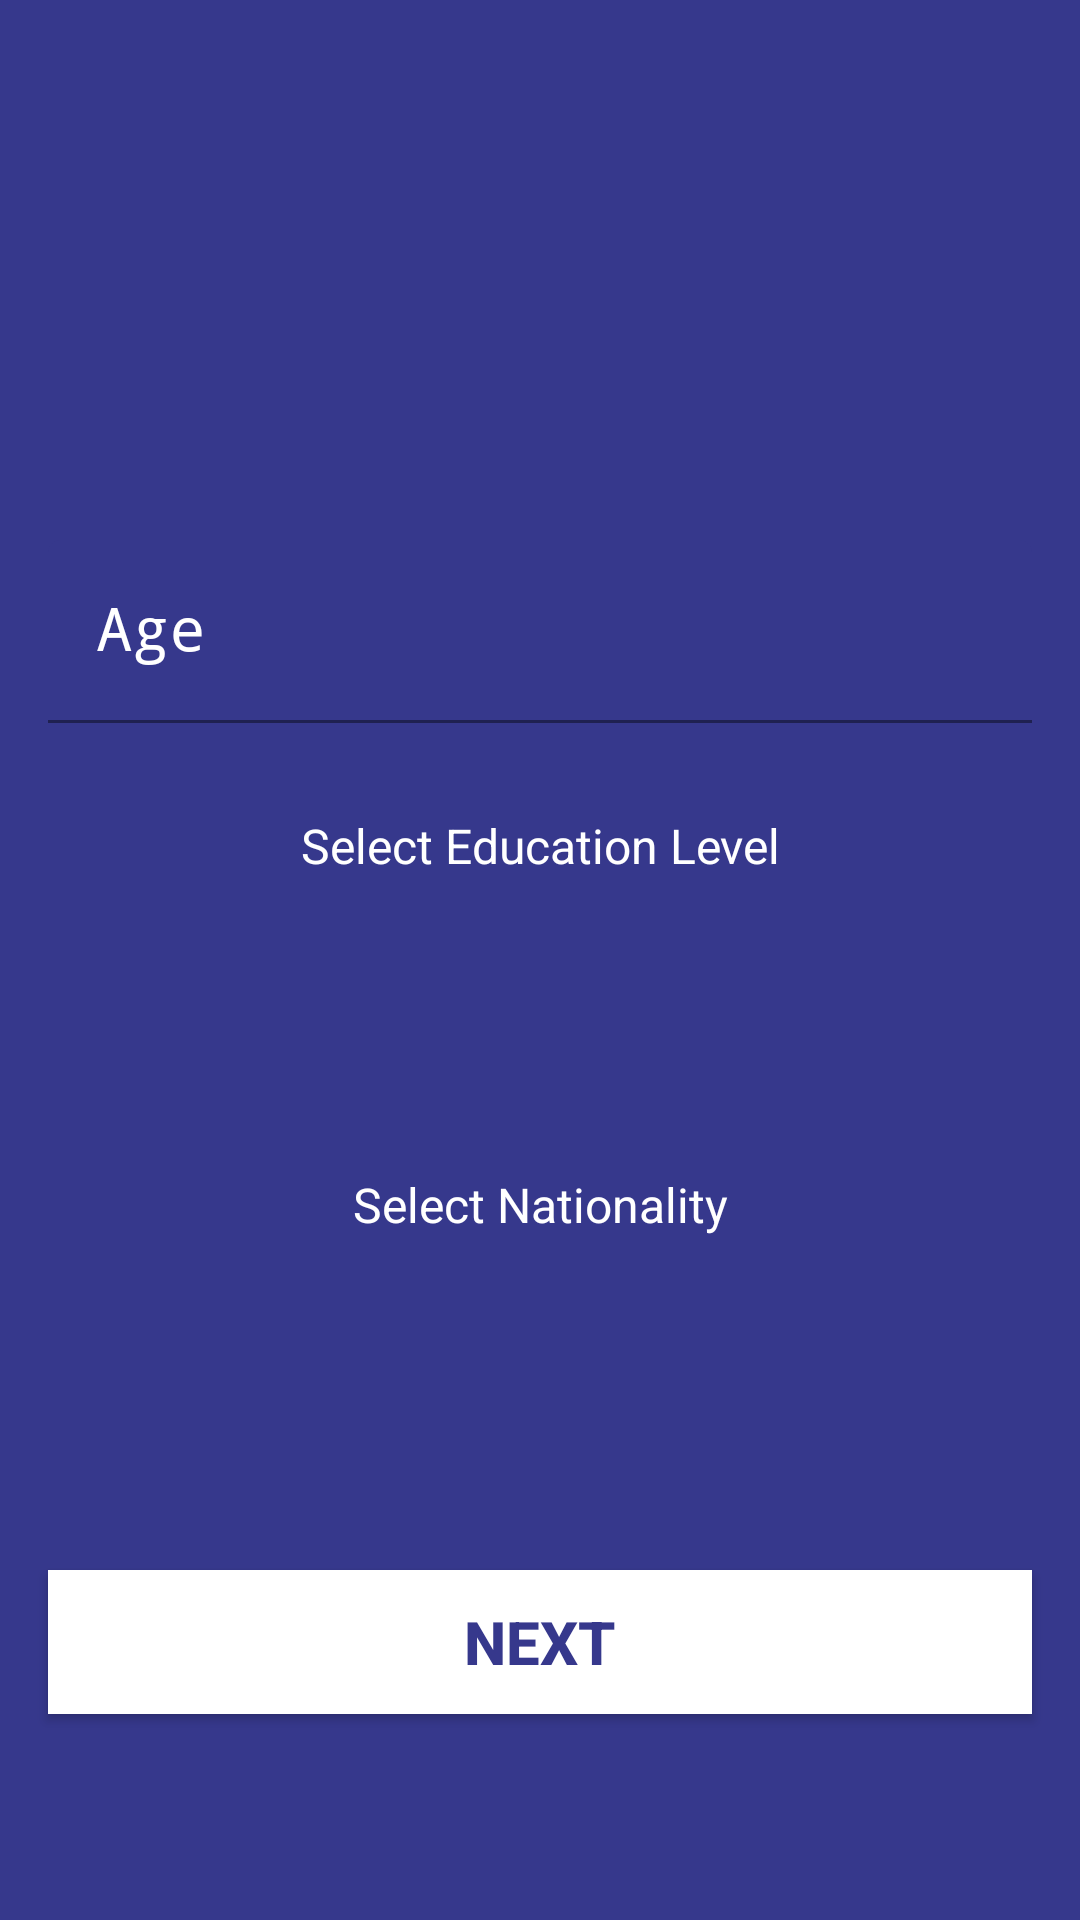

Layout XML and referenced resources for this Android screen:
<!-- AndroidManifest.xml: application theme Theme.Recall -->
<!-- res/layout/activity_questionnaire.xml -->
<?xml version="1.0" encoding="utf-8"?>
<androidx.constraintlayout.widget.ConstraintLayout xmlns:android="http://schemas.android.com/apk/res/android"
    xmlns:app="http://schemas.android.com/apk/res-auto"
    xmlns:tools="http://schemas.android.com/tools"
    android:id="@+id/main"
    android:layout_width="match_parent"
    android:layout_height="match_parent"
    android:background="@color/primary"
    android:fontFamily="monospace"
    tools:context=".access.Questionnaire">

    <com.google.android.material.textfield.TextInputLayout
        android:id="@+id/ageL"
        android:layout_width="match_parent"
        android:layout_height="wrap_content"
        android:layout_marginHorizontal="16dp"
        android:layout_marginTop="180dp"
        android:textColorHint="@color/white"
        app:boxBackgroundColor="@color/primary"
        app:boxStrokeColor="@color/white"
        app:boxStrokeErrorColor="@color/UIOnly"
        app:hintTextAppearance="@style/CustomHintTextAppearance"
        app:hintTextColor="@color/white"
        app:layout_constraintEnd_toEndOf="parent"
        app:layout_constraintHorizontal_bias="0.5"
        app:layout_constraintStart_toStartOf="parent"
        app:layout_constraintTop_toTopOf="parent">

        <com.google.android.material.textfield.TextInputEditText
            android:id="@+id/ageEV"
            android:layout_width="match_parent"
            android:layout_height="wrap_content"
            android:fontFamily="monospace"
            android:hint="@string/age"
            android:inputType="number"
            android:textColor="@color/white"
            android:textColorHint="@color/white"
            android:textSize="20sp" />

    </com.google.android.material.textfield.TextInputLayout>

    <TextView
        android:id="@+id/education_hint"
        android:layout_width="wrap_content"
        android:layout_height="wrap_content"
        android:layout_marginHorizontal="16dp"
        android:layout_marginTop="30dp"
        android:text="@string/select_education_level"
        android:textColor="@color/white"
        android:textSize="16sp"
        app:layout_constraintEnd_toEndOf="parent"
        app:layout_constraintStart_toStartOf="parent"
        app:layout_constraintTop_toBottomOf="@id/ageL"/>

    <Spinner
        android:id="@+id/education_spinner"
        android:layout_width="match_parent"
        android:layout_height="60dp"
        android:layout_marginHorizontal="16dp"
        android:layout_marginTop="8dp"
        android:spinnerMode="dropdown"
        style="@style/CustomSpinnerStyle"
        app:layout_constraintEnd_toEndOf="parent"
        app:layout_constraintStart_toStartOf="parent"
        app:layout_constraintTop_toBottomOf="@id/education_hint" />

    <TextView
        android:id="@+id/nationality_hint"
        android:layout_width="wrap_content"
        android:layout_height="wrap_content"
        android:layout_marginHorizontal="16dp"
        android:layout_marginTop="30dp"
        android:text="@string/select_nationality"
        android:textColor="@color/white"
        android:textSize="16sp"
        app:layout_constraintEnd_toEndOf="parent"
        app:layout_constraintStart_toStartOf="parent"
        app:layout_constraintTop_toBottomOf="@id/education_spinner"/>

    <Spinner
        android:id="@+id/nationality_spinner"
        android:layout_width="match_parent"
        android:layout_height="60dp"
        android:layout_marginHorizontal="16dp"
        android:layout_marginTop="8dp"
        android:spinnerMode="dropdown"
        style="@style/CustomSpinnerStyle"
        app:layout_constraintEnd_toEndOf="parent"
        app:layout_constraintStart_toStartOf="parent"
        app:layout_constraintTop_toBottomOf="@id/nationality_hint" />

    <androidx.appcompat.widget.AppCompatButton
        android:id="@+id/save"
        android:layout_width="0dp"
        android:layout_height="wrap_content"
        android:layout_marginHorizontal="16dp"
        android:background="@color/white"
        android:text="@string/next"
        android:textColor="@color/primary"
        android:textSize="20sp"
        android:textStyle="bold"
        app:layout_constraintBottom_toBottomOf="parent"
        app:layout_constraintEnd_toEndOf="parent"
        app:layout_constraintStart_toStartOf="parent"
        app:layout_constraintTop_toBottomOf="@+id/nationality_spinner"
        app:layout_constraintVertical_bias="0.384" />

</androidx.constraintlayout.widget.ConstraintLayout>
<!-- resources referenced by this layout -->
<resources>
  <color name="UIOnly">#FD4912 </color>
  <color name="primary">#36388C</color>
  <color name="white">#FFFFFFFF</color>
  <string name="age">Age</string>
  <string name="next">Next</string>
  <string name="select_education_level">Select Education Level</string>
  <string name="select_nationality">Select Nationality</string>
  <style name="CustomHintTextAppearance" parent="TextAppearance.AppCompat">
          <item name="android:textSize">14sp</item>
          <item name="android:textColor">@color/white</item>
      </style>
  <style name="CustomSpinnerStyle" parent="Widget.AppCompat.Spinner">
          <item name="android:background">@drawable/white_tile</item>
          <item name="android:padding">8dp</item>
          <item name="android:textSize">18sp</item>
      </style>
  <style name="Theme.Recall" parent="Theme.MaterialComponents.DayNight.NoActionBar">
          
          <item name="colorPrimary">@color/white</item>
          <item name="colorPrimaryVariant">@color/primary</item>
          <item name="colorOnPrimary">@color/white</item>
          
          <item name="colorSecondary">@color/secondary</item>
          <item name="colorSecondaryVariant">@color/secondary</item>
          <item name="colorOnSecondary">@color/black</item>
          
          <item name="android:statusBarColor">?attr/colorPrimaryVariant</item>
          
  
      </style>
  <color name="secondary">#9C9CDB</color>
  <color name="black">#000000</color>
</resources>
